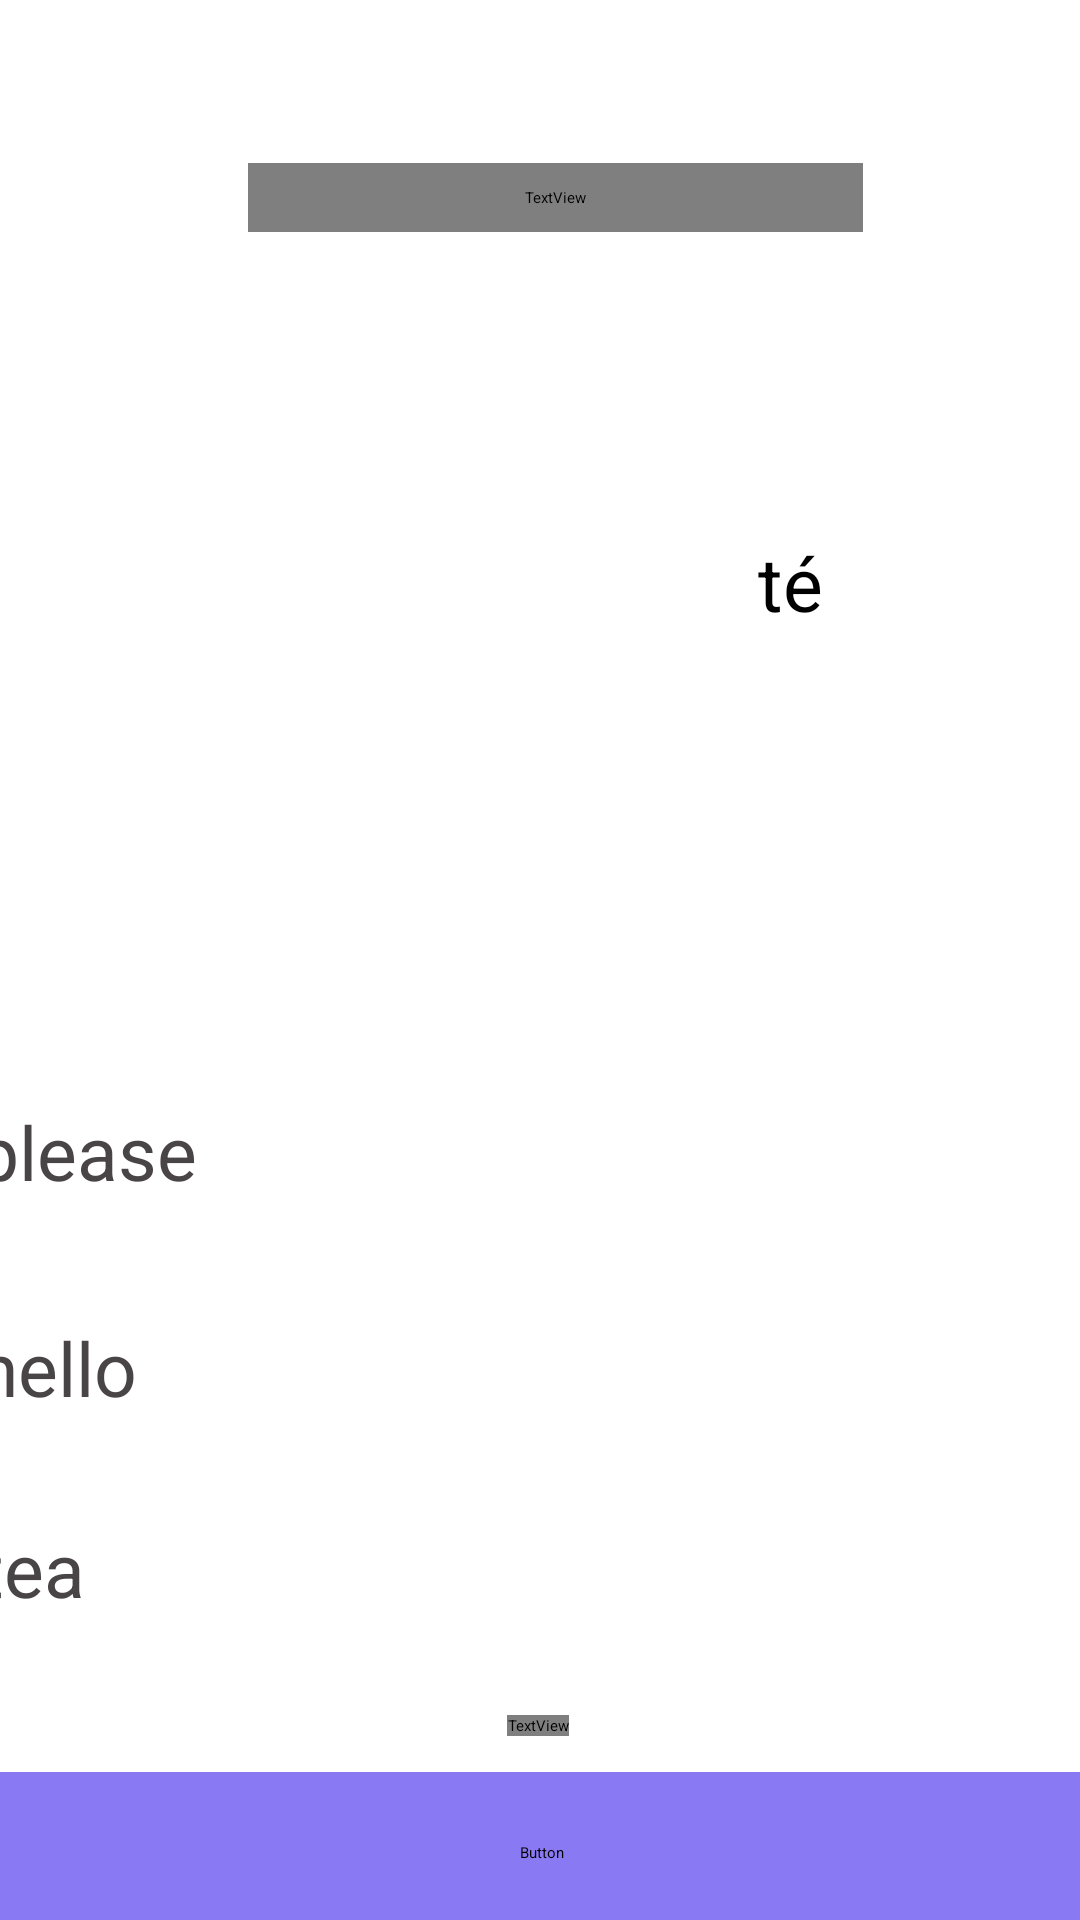

The Android layout XML behind this screen, and the referenced resources:
<!-- AndroidManifest.xml: application theme Theme.RCSRocketEnglishNight -->
<!-- res/layout/ejercicio_a.xml -->
<?xml version="1.0" encoding="utf-8"?>
<androidx.constraintlayout.widget.ConstraintLayout xmlns:android="http://schemas.android.com/apk/res/android"
    xmlns:app="http://schemas.android.com/apk/res-auto"
    xmlns:tools="http://schemas.android.com/tools"
    android:layout_width="match_parent"
    android:layout_height="match_parent">


    <TextView
        android:id="@+id/textView10"
        style="@style/CustomTextViewExercise"
        android:layout_width="205dp"
        android:layout_height="wrap_content"
        android:text="Selecciona la traducción correcta"
        android:textAlignment="center"
        app:layout_constraintBottom_toTopOf="@+id/imageView4"
        app:layout_constraintEnd_toEndOf="parent"
        app:layout_constraintHorizontal_bias="0.533"
        app:layout_constraintStart_toStartOf="parent"
        app:layout_constraintTop_toTopOf="parent"
        app:layout_constraintVertical_bias="0.461" />

    <ImageView
        android:id="@+id/imageView4"
        android:layout_width="153dp"
        android:layout_height="206dp"
        app:layout_constraintBottom_toBottomOf="parent"
        app:layout_constraintEnd_toEndOf="parent"
        app:layout_constraintHorizontal_bias="0.217"
        app:layout_constraintStart_toStartOf="parent"
        app:layout_constraintTop_toTopOf="parent"
        app:layout_constraintVertical_bias="0.325"
        app:srcCompat="@drawable/alien_eight" />

    <Button
        android:id="@+id/button2"
        style="@style/optionsStyles"
        android:layout_width="375dp"
        android:layout_height="54dp"
        android:layout_marginTop="20dp"
        android:text="please"
        app:layout_constraintBottom_toBottomOf="parent"
        app:layout_constraintEnd_toEndOf="parent"
        app:layout_constraintHorizontal_bias="0.555"
        app:layout_constraintStart_toStartOf="parent"
        app:layout_constraintTop_toBottomOf="@+id/imageView4"
        app:layout_constraintVertical_bias="0.0" />

    <Button
        android:id="@+id/button3"
        android:layout_width="375dp"
        android:layout_height="54dp"
        android:text="hello"
        app:layout_constraintBottom_toBottomOf="parent"
        app:layout_constraintEnd_toEndOf="parent"
        app:layout_constraintHorizontal_bias="0.555"
        app:layout_constraintStart_toStartOf="parent"
        app:layout_constraintTop_toBottomOf="@+id/button2"
        app:layout_constraintVertical_bias="0.109"
        style="@style/optionsStyles"
       />

    <Button
        android:id="@+id/button4"
        android:layout_width="375dp"
        android:layout_height="54dp"
        android:text="tea"
        app:layout_constraintBottom_toBottomOf="parent"
        app:layout_constraintEnd_toEndOf="parent"
        app:layout_constraintStart_toStartOf="parent"
        app:layout_constraintTop_toBottomOf="@+id/button3"
        app:layout_constraintVertical_bias="0.141"
        android:textColor="@color/gray"
        android:backgroundTint="@color/white"
        style="@style/optionsStyles"/>

    <TextView
        android:id="@+id/textView12"
        android:layout_width="wrap_content"
        android:layout_height="wrap_content"
        android:text="¡Bien Hecho!"
        app:layout_constraintBottom_toBottomOf="parent"
        app:layout_constraintEnd_toEndOf="parent"
        app:layout_constraintHorizontal_bias="0.498"
        app:layout_constraintStart_toStartOf="parent"
        app:layout_constraintTop_toBottomOf="@+id/button4"
        app:layout_constraintVertical_bias="0.158"
        android:textColor="@color/white"
        android:fontFamily="@font/patrickhand_regular"
        android:textSize="25dp"/>

    <Button
        android:id="@+id/button5"
        style="@style/CustomButtonViewExercise"
        android:layout_width="375dp"
        android:layout_height="54dp"
        android:layout_marginTop="12dp"
        android:text="Continuar"
        app:layout_constraintBottom_toBottomOf="parent"
        app:layout_constraintEnd_toEndOf="parent"
        app:layout_constraintStart_toStartOf="parent"
        app:layout_constraintTop_toBottomOf="@+id/textView12"
        app:layout_constraintVertical_bias="0.0" />

    <ImageView
        android:id="@+id/imageView6"
        android:layout_width="218dp"
        android:layout_height="241dp"
        app:layout_constraintBottom_toTopOf="@+id/button2"
        app:layout_constraintEnd_toEndOf="parent"
        app:layout_constraintHorizontal_bias="0.687"
        app:layout_constraintStart_toEndOf="@+id/imageView4"
        app:layout_constraintTop_toTopOf="parent"
        app:layout_constraintVertical_bias="0.698"
        app:srcCompat="@drawable/icon_text_place" />

    <TextView
        android:id="@+id/textView11"
        android:layout_width="193dp"
        android:layout_height="47dp"
        android:text="té"
        android:textAlignment="center"
        android:textColor="@color/black"
        android:textSize="25sp"
        app:layout_constraintBottom_toBottomOf="parent"
        app:layout_constraintEnd_toEndOf="parent"
        app:layout_constraintHorizontal_bias="1.0"
        app:layout_constraintStart_toEndOf="@+id/imageView4"
        app:layout_constraintTop_toTopOf="parent"
        app:layout_constraintVertical_bias="0.299" />
</androidx.constraintlayout.widget.ConstraintLayout>
<!-- resources referenced by this layout -->
<resources>
  <color name="black">#FF000000</color>
  <color name="gray">#494547</color>
  <color name="white">#FFFFFFFF</color>
  <!-- drawable alien_eight: png bitmap (drawable, 36215 bytes) -->
  <!-- drawable icon_text_place: png bitmap (drawable, 5874 bytes) -->
  <style name="CustomButtonViewExercise">
          <item name="android:layout_width">match_parent</item>
          <item name="android:layout_height">wrap_content</item>
          <item name="android:textColor">@color/white</item>
          <item name="android:textSize">22sp</item>
          <item name="android:fontFamily">@font/opensans_variablefont_wdth_wght</item>
          <item name="android:textStyle">bold</item>
          <item name="android:padding">8dp</item>
          <item name="android:layout_marginRight">15dp</item>
          <item name="android:layout_marginLeft">15dp</item>
          <item name="android:backgroundTint">@color/purple</item>
      </style>
  <style name="CustomTextViewExercise">
          <item name="android:layout_width">wrap_content</item>
          <item name="android:layout_height">wrap_content</item>
          <item name="android:textColor">@color/white</item>
          <item name="android:textSize">22sp</item>
          <item name="android:fontFamily">@font/opensans_variablefont_wdth_wght</item>
          <item name="android:textStyle">bold</item>
          <item name="android:padding">8dp</item>
      </style>
  <style name="optionsStyles">
          <item name="android:textColor">@color/gray</item>
          <item name="android:textSize">25sp</item>
          <item name="android:backgroundTint">@color/white</item>
      </style>
  <color name="purple">#8979F2</color>
</resources>
